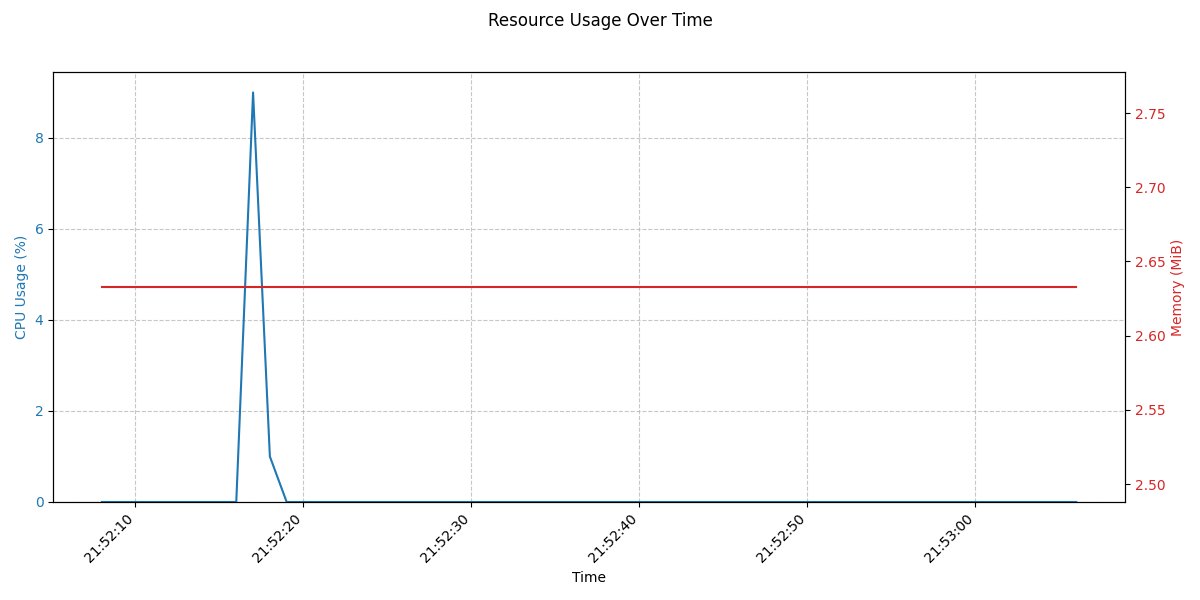

The file beside this chart, header and first rows:
#CLK_TCK:100
Timestamp, CPU_Jiffies_Cumulative, RSS_Pages
1764820327, 8, 674
1764820328, 8, 674
1764820329, 8, 674
1764820330, 8, 674
1764820331, 8, 674
1764820332, 8, 674
1764820333, 8, 674
1764820334, 8, 674
1764820335, 8, 674
1764820336, 8, 674
1764820337, 17, 674
1764820338, 18, 674
1764820339, 18, 674
1764820340, 18, 674
1764820341, 18, 674
1764820342, 18, 674
1764820343, 18, 674
1764820344, 18, 674
1764820345, 18, 674
1764820346, 18, 674
1764820347, 18, 674
1764820348, 18, 674
1764820349, 18, 674
1764820350, 18, 674
1764820351, 18, 674
1764820352, 18, 674
1764820353, 18, 674
1764820354, 18, 674
1764820355, 18, 674
1764820356, 18, 674
1764820357, 18, 674
1764820358, 18, 674
1764820359, 18, 674
1764820360, 18, 674
1764820361, 18, 674
1764820362, 18, 674
1764820363, 18, 674
1764820364, 18, 674
1764820365, 18, 674
1764820366, 18, 674
1764820367, 18, 674
1764820368, 18, 674
1764820369, 18, 674
1764820370, 18, 674
1764820371, 18, 674
1764820372, 18, 674
1764820373, 18, 674
1764820374, 18, 674
1764820376, 18, 674
1764820377, 18, 674
1764820378, 18, 674
1764820379, 18, 674
1764820380, 18, 674
1764820381, 18, 674
1764820382, 18, 674
1764820383, 18, 674
1764820384, 18, 674
1764820385, 18, 674
1764820386, 18, 674
